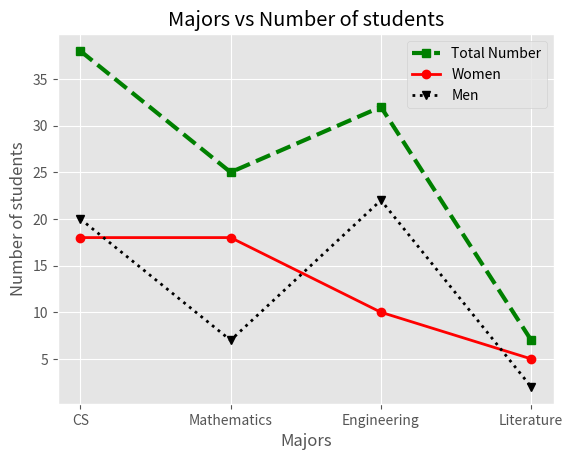
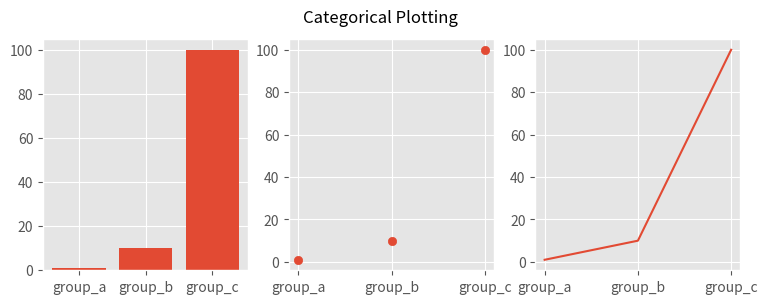

The matplotlib source for these figures, in order:
import matplotlib.pyplot as plt
from matplotlib import style

num_students = [38, 25, 32, 7]
num_women = [18, 18, 10, 5]
num_men = [20, 7, 22, 2]
majors = ['CS', 'Mathematics', 'Engineering', 'Literature']

style.use ('ggplot')
#print (style.available)

line1 = plt.plot(majors, num_students,
                 color = 'green',
                 linestyle = 'dashed',
                 marker = 's',
                 linewidth = 3,
                 label = 'Total Number'
                 )
line2 = plt.plot(majors, num_women,
                 color = 'red',
                 linestyle = '-',
                 marker = 'o',
                 linewidth = 2,
                 label = 'Women'
                 )
line3 = plt.plot(majors, num_men,
                 color = 'black',
                 linestyle = ':',
                 marker = 'v',
                 linewidth = 2,
                 label = 'Men'
                 )

plt.xlabel ('Majors')
plt.ylabel ("Number of students")
plt.title ('Majors vs Number of students')
plt.legend()
plt.show()

# multiple charts in one
names = ['group_a', 'group_b', 'group_c']
values = [1, 10, 100]

plt.figure(figsize=(9, 3))

plt.subplot(131)
plt.bar(names, values)
plt.subplot(132)
plt.scatter(names, values)
plt.subplot(133)
plt.plot(names, values)
plt.suptitle('Categorical Plotting')
plt.show()